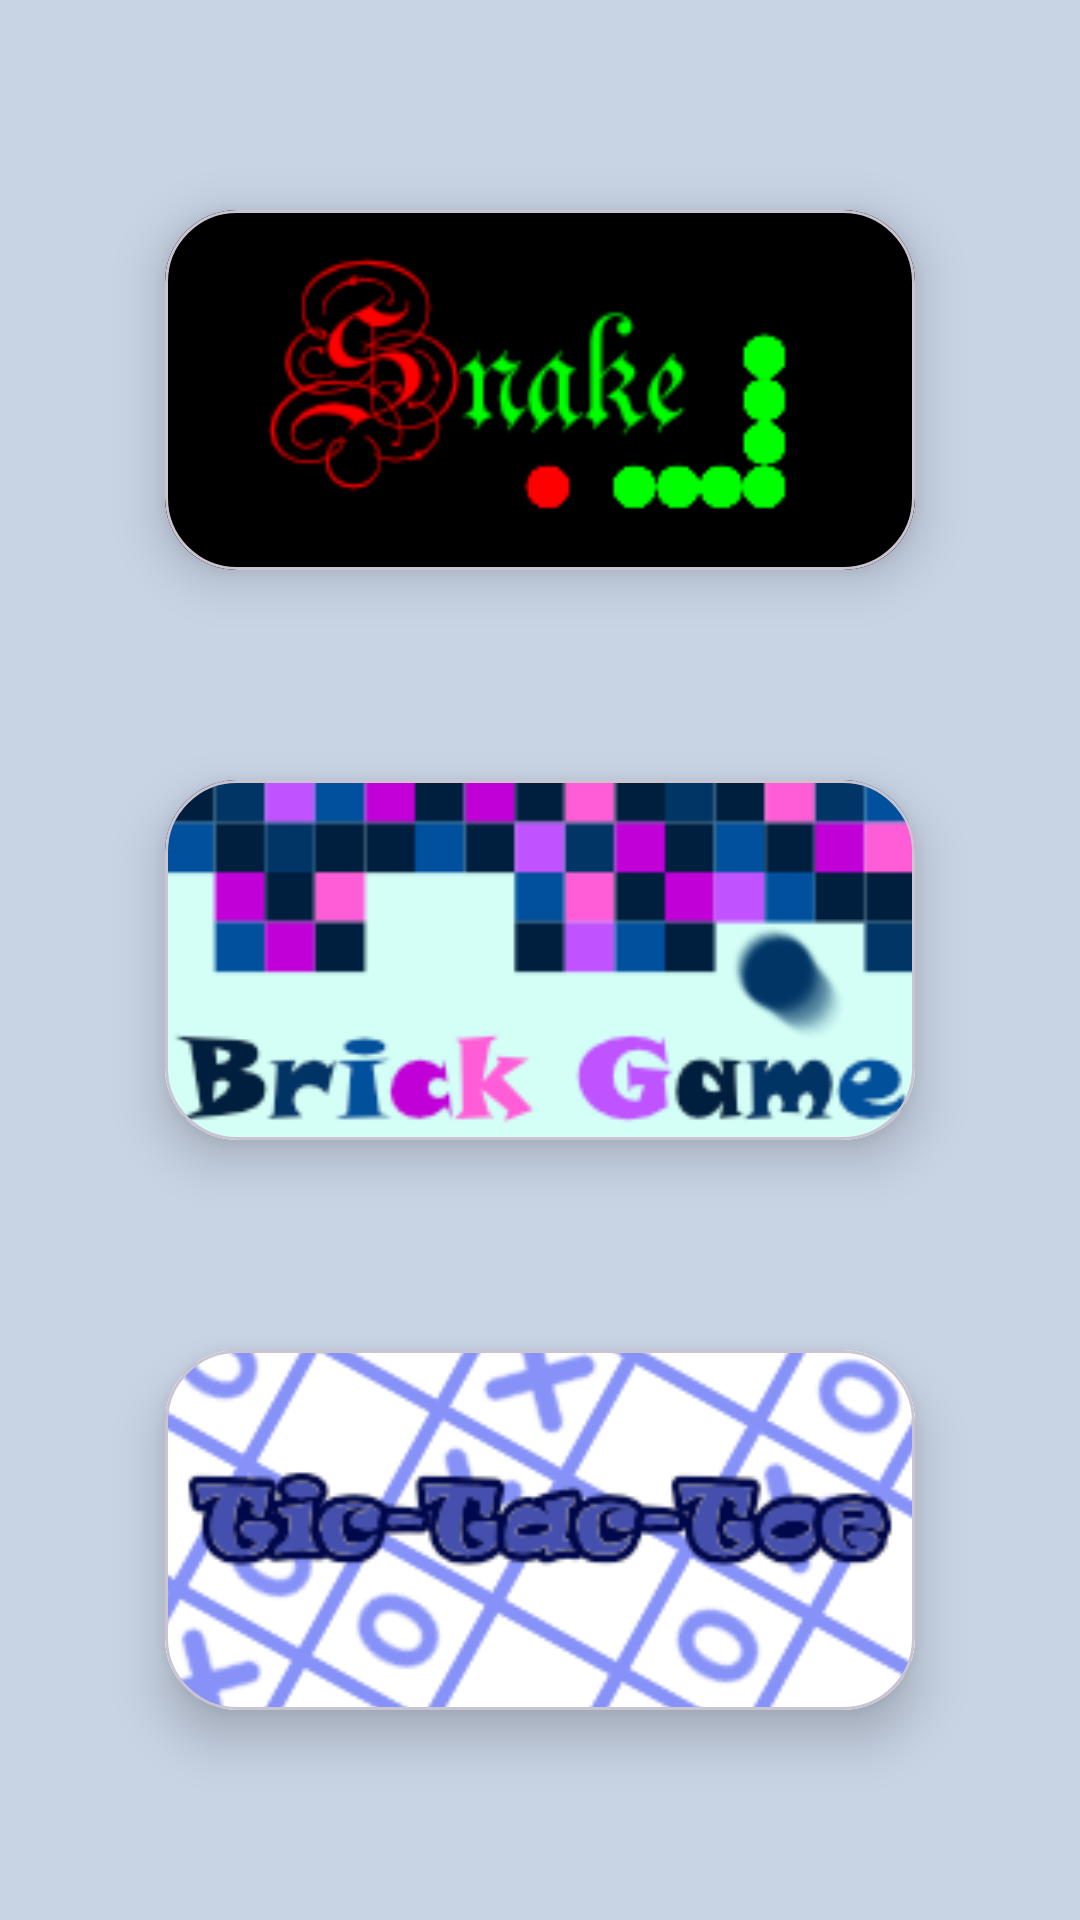

Produce the Android XML layout that renders to this screen, including the resource entries it uses.
<!-- AndroidManifest.xml: application theme Theme.MinijuegosApp -->
<!-- res/layout/activity_main.xml -->
<?xml version="1.0" encoding="utf-8"?>
<androidx.constraintlayout.widget.ConstraintLayout
    xmlns:android="http://schemas.android.com/apk/res/android"
    xmlns:app="http://schemas.android.com/apk/res-auto"
    xmlns:tools="http://schemas.android.com/tools"
    android:id="@+id/main"
    android:layout_width="match_parent"
    android:layout_height="match_parent"
    android:background="#C8D3E4"
    tools:context=".MainActivity">

    
    <com.google.android.material.card.MaterialCardView
        android:id="@+id/cardSnake"
        android:layout_width="250dp"
        android:layout_height="120dp"
        android:clickable="true"
        android:focusable="true"
        android:foreground="?attr/selectableItemBackground"
        android:clipToOutline="true"
        app:cardCornerRadius="24dp"
        app:cardElevation="10dp"

        app:layout_constraintTop_toTopOf="parent"
        app:layout_constraintBottom_toTopOf="@id/cardBrickGame"
        app:layout_constraintStart_toStartOf="parent"
        app:layout_constraintEnd_toEndOf="parent"

        app:layout_constraintVertical_chainStyle="spread">

        <ImageView
            android:layout_width="match_parent"
            android:layout_height="match_parent"
            android:src="@drawable/ico_snake"
            android:scaleType="centerCrop"/>

    </com.google.android.material.card.MaterialCardView>

    
    <com.google.android.material.card.MaterialCardView
        android:id="@+id/cardBrickGame"
        android:layout_width="250dp"
        android:layout_height="120dp"
        android:clickable="true"
        android:focusable="true"
        android:foreground="?attr/selectableItemBackground"
        android:clipToOutline="true"
        app:cardCornerRadius="24dp"
        app:cardElevation="10dp"

        app:layout_constraintTop_toBottomOf="@id/cardSnake"
        app:layout_constraintBottom_toTopOf="@id/cardTicTacToe"
        app:layout_constraintStart_toStartOf="parent"
        app:layout_constraintEnd_toEndOf="parent">

        <ImageView
            android:layout_width="match_parent"
            android:layout_height="match_parent"
            android:src="@drawable/ico_brickgame"
            android:scaleType="centerCrop"/>

    </com.google.android.material.card.MaterialCardView>

    
    <com.google.android.material.card.MaterialCardView
        android:id="@+id/cardTicTacToe"
        android:layout_width="250dp"
        android:layout_height="120dp"
        android:clickable="true"
        android:focusable="true"
        android:foreground="?attr/selectableItemBackground"
        android:clipToOutline="true"
        app:cardCornerRadius="24dp"
        app:cardElevation="10dp"

        app:layout_constraintTop_toBottomOf="@id/cardBrickGame"
        app:layout_constraintBottom_toBottomOf="parent"
        app:layout_constraintStart_toStartOf="parent"
        app:layout_constraintEnd_toEndOf="parent">

        <ImageView
            android:layout_width="match_parent"
            android:layout_height="match_parent"
            android:scaleType="centerCrop"
            android:src="@drawable/ico_ttt" />

    </com.google.android.material.card.MaterialCardView>

</androidx.constraintlayout.widget.ConstraintLayout>
<!-- resources referenced by this layout -->
<resources>
  <!-- drawable ico_brickgame: png bitmap (drawable, 10049 bytes) -->
  <!-- drawable ico_snake: png bitmap (drawable, 7693 bytes) -->
  <!-- drawable ico_ttt: png bitmap (drawable, 24715 bytes) -->
  <style name="Theme.MinijuegosApp" parent="Base.Theme.MinijuegosApp" />
  <style name="Base.Theme.MinijuegosApp" parent="Theme.Material3.DayNight.NoActionBar">
          
          
      </style>
</resources>
